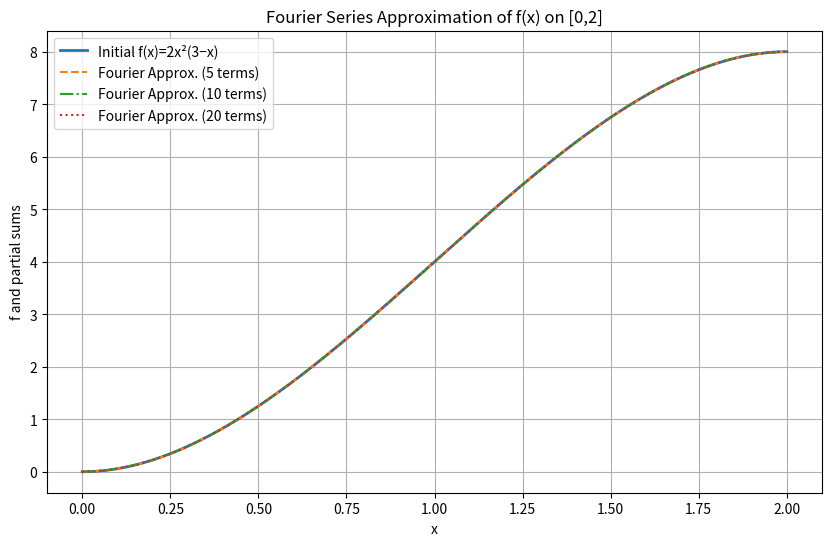
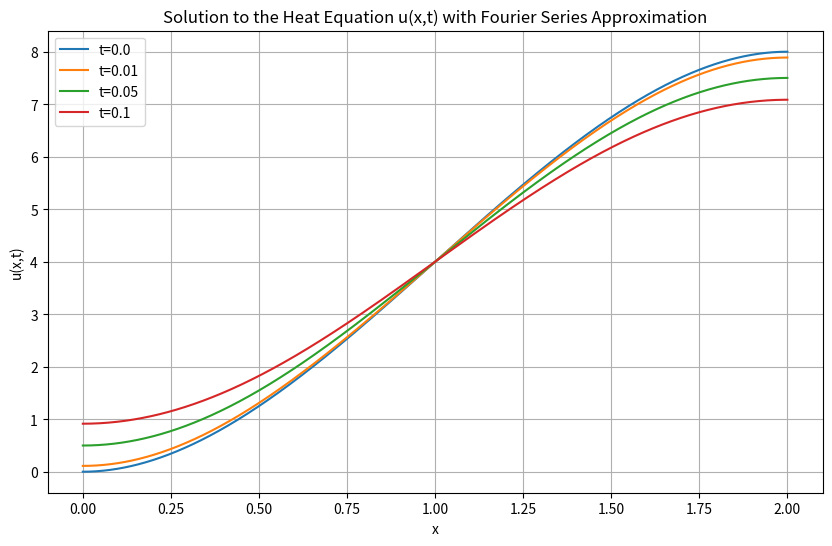

Generate these figures, in order, with matplotlib:
import numpy as np
import matplotlib.pyplot as plt

# data on [0,2]
L = 2.0
def f(x): return 2.0*x**2*(3.0 - x)

# cosine-series coeffs for Neumann on [0,2]
def a(n):
    return 192.0 * (((-1)**n) - 1.0) / (np.pi**4 * n**4)

# partial sum for u(x,0)
def s0(x, m):
    u = np.full_like(x, 4.0, dtype=float)       # A0
    for n in range(1, m+1):
        u += a(n) * np.cos(n*np.pi*x/L)
    return u

# solution u(x,t)
def u(x, t, m, k=1.0):
    u = np.full_like(x, 4.0, dtype=float)
    for n in range(1, m+1):
        lam2 = (n*np.pi/L)**2
        u += a(n) * np.cos(n*np.pi*x/L) * np.exp(-k*lam2*t)
    return u

# grid
x = np.linspace(0.0, L, 1000)

# Plot 1: f vs partial sums (M=5,10,20)
plt.figure(figsize=(10,6))
plt.plot(x, f(x), label='Initial f(x)=2x²(3−x)', linewidth=2)
for M, ls in [(5,'--'), (10,'-.'), (20,':')]:
    plt.plot(x, s0(x, M), ls, label=f'Fourier Approx. ({M} terms)')
plt.title('Fourier Series Approximation of f(x) on [0,2]')
plt.xlabel('x'); plt.ylabel('f and partial sums')
plt.grid(True); plt.legend(); plt.show()

# Plot 2: u(x,t) snapshots
plt.figure(figsize=(10,6))
for t in [0.0, 0.01, 0.05, 0.1]:
    plt.plot(x, u(x, t, m=80), label=f't={t}')  # more terms for smooth curves
plt.title('Solution to the Heat Equation u(x,t) with Fourier Series Approximation')
plt.xlabel('x'); plt.ylabel('u(x,t)')
plt.grid(True); plt.legend(); plt.show()
